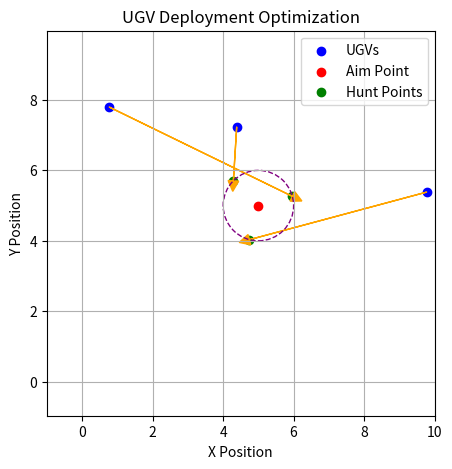

Write Python code to recreate this figure.
# 这一版效果还可以
import numpy as np
import matplotlib.pyplot as plt
from scipy.optimize import minimize

# 生成随机的UGV位置
np.random.seed(7)  # 设置随机种子以便结果可重复
num_ugvs = 3
vehicle_positions = np.random.rand(num_ugvs, 2) * 10
aim_pos = np.array([5, 5])  # 目标点位置
r_hunt = 1  # 围捕半径
k_d = 0.9  # 距离权重
k_theta = 0.1  # 角度权重

def point_on_circle(center, radius, angle):
    return np.array([center[0] + radius * np.cos(angle), center[1] + radius * np.sin(angle)])

def objective_function(thetas, positions, aim_pos, r_hunt, k_d, k_theta):
    distance_sum = 0
    angle_difference_sum = 0
    for i, theta in enumerate(thetas):
        hunt_pos = point_on_circle(aim_pos, r_hunt, theta)
        pos = positions[i]
        distance_sum += np.linalg.norm(hunt_pos - pos)  # 计算距离
        angle_difference_sum += np.abs(np.arctan2(hunt_pos[1] - aim_pos[1], hunt_pos[0] - aim_pos[0]) - 
                                       np.arctan2(pos[1] - aim_pos[1], pos[0] - aim_pos[0]))  # 计算角度差
    return k_d * distance_sum + k_theta * angle_difference_sum

def angle_constraints(thetas):
    n = len(thetas)
    constraints = []
    for i in range(n):
        constraints.append(thetas[i] - thetas[(i-1)%n] - 2*np.pi/n)
    return constraints

def vehicle_deployment_optimization(vehicle_positions, aim_pos, r_hunt, k_d, k_theta):
    num_vehicles = len(vehicle_positions)
    initial_thetas = np.linspace(0, 2 * np.pi, num_vehicles, endpoint=False)
    
    cons = [{'type': 'eq', 'fun': lambda thetas: angle_constraints(thetas)}]
    
    result = minimize(objective_function, initial_thetas, args=(vehicle_positions, aim_pos, r_hunt, k_d, k_theta), bounds=[(0, 2 * np.pi)] * num_vehicles, constraints=cons)
    return result.x

# 进行优化计算
optimal_angles = vehicle_deployment_optimization(vehicle_positions, aim_pos, r_hunt, k_d, k_theta)

# 将弧度制转换为角度制
optimal_angles_degrees = np.degrees(optimal_angles)
print("Optimal angles in degrees:", optimal_angles_degrees)

# 计算分配点
hunt_points = [point_on_circle(aim_pos, r_hunt, angle) for angle in optimal_angles]

# 绘制结果图
plt.figure(figsize=(5, 5))
plt.scatter(vehicle_positions[:, 0], vehicle_positions[:, 1], color='blue', label='UGVs')
plt.scatter(aim_pos[0], aim_pos[1], color='red', label='Aim Point')
plt.scatter([p[0] for p in hunt_points], [p[1] for p in hunt_points], color='green', label='Hunt Points')

# 绘制由UGV指向分配点的箭头
for pos, hunt_pos in zip(vehicle_positions, hunt_points):
    plt.arrow(pos[0], pos[1], hunt_pos[0] - pos[0], hunt_pos[1] - pos[1], head_width=0.3, head_length=0.3, fc='orange', ec='orange')

# 绘制围捕半径
circle = plt.Circle(aim_pos, r_hunt, color='purple', fill=False, linestyle='dashed')
plt.gca().add_artist(circle)

plt.xlabel('X Position')
plt.ylabel('Y Position')
plt.title('UGV Deployment Optimization')
plt.legend()
plt.grid(True)
plt.axis('equal')
plt.xlim(-1, 10)
plt.ylim(-1, 10)
plt.show()
